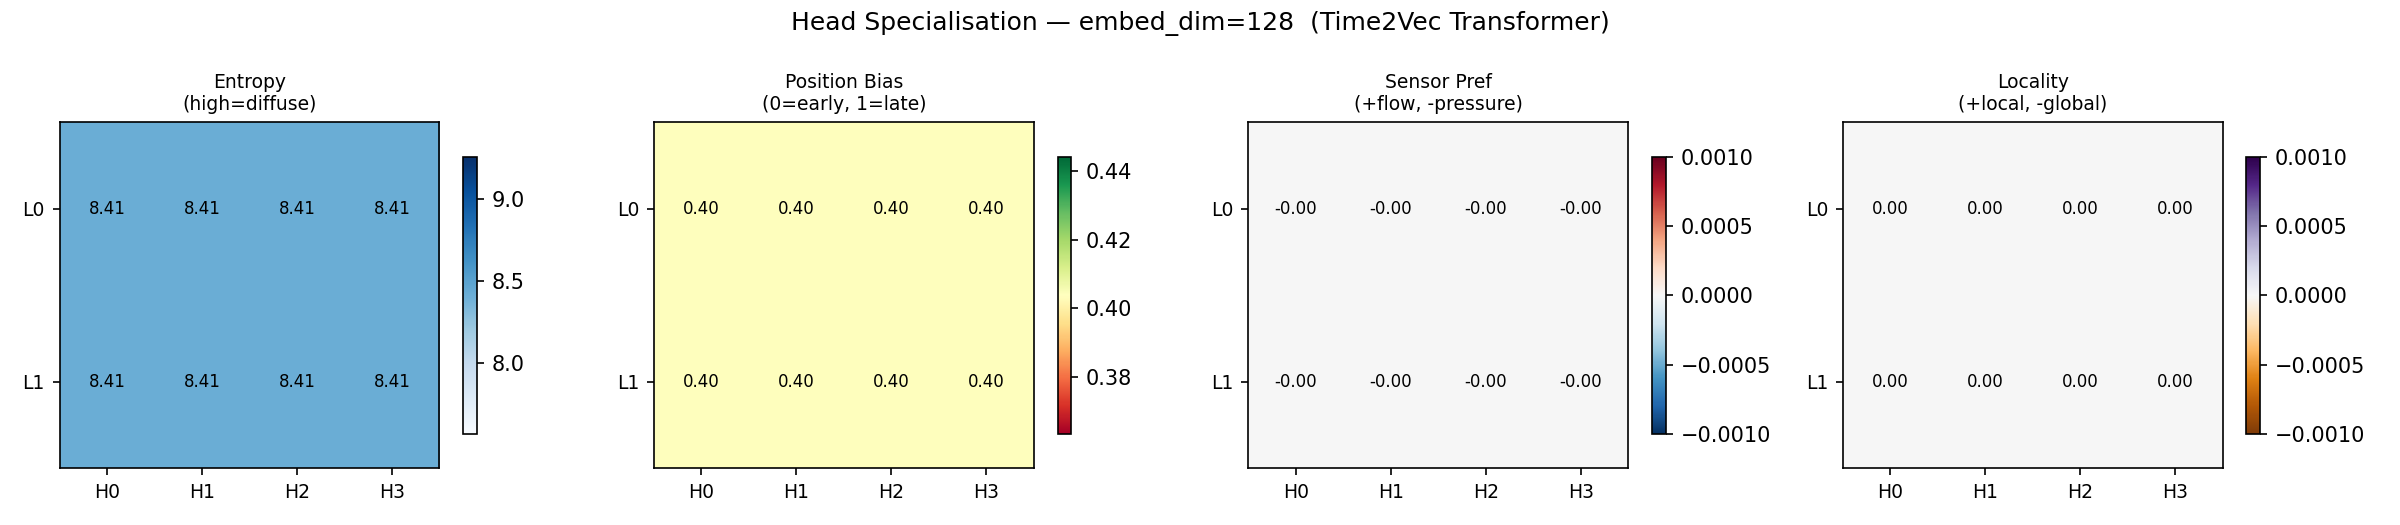

The data file committed next to this chart (first rows):
layer, head, entropy, pos_bias, sensor_pref, locality
0, 0, 8.413, 0.4038, -5.66350839411219e-07, 4.734223087628682e-09
0, 1, 8.413, 0.4038, -5.66350839411219e-07, 4.734223087628682e-09
0, 2, 8.413, 0.4038, -5.66350839411219e-07, 4.734223087628682e-09
0, 3, 8.413, 0.4038, -5.66350839411219e-07, 4.734223087628682e-09
1, 0, 8.413, 0.4038, -5.66350839411219e-07, 4.734223087628682e-09
1, 1, 8.413, 0.4038, -5.66350839411219e-07, 4.734223087628682e-09
1, 2, 8.413, 0.4038, -5.66350839411219e-07, 4.734223087628682e-09
1, 3, 8.413, 0.4038, -5.66350839411219e-07, 4.734223087628682e-09
